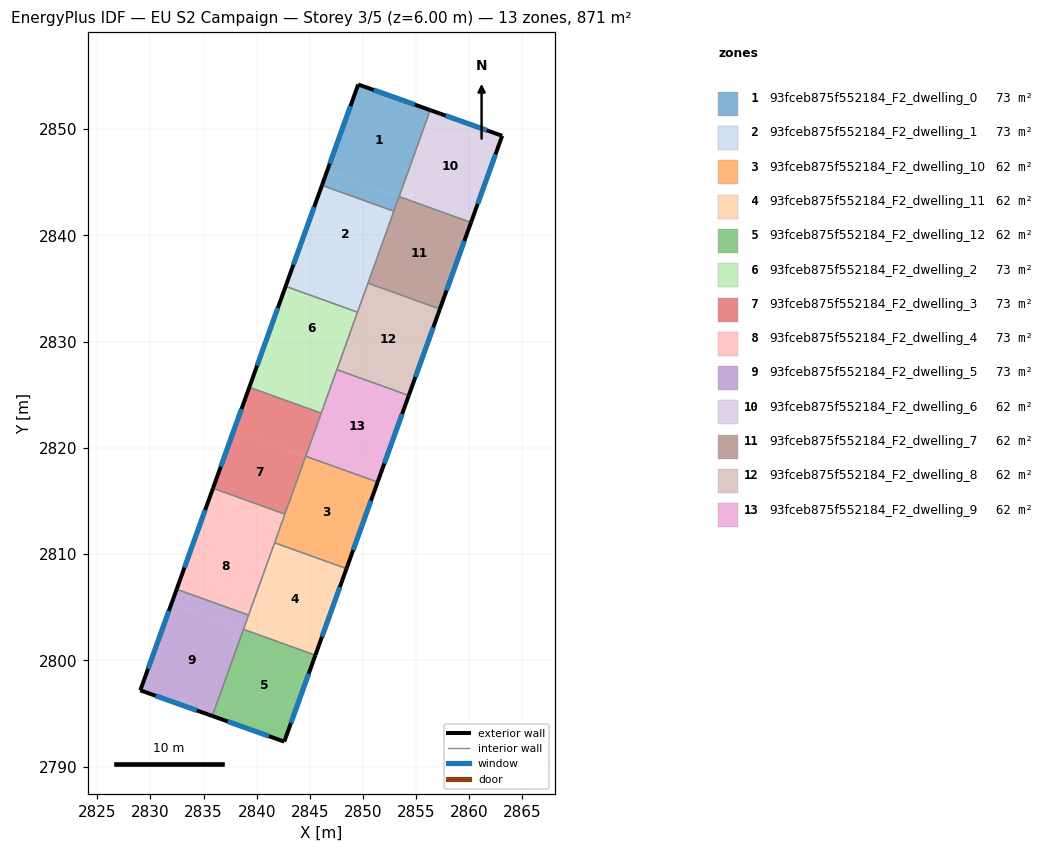
=== STOREY PLAN SPEC (per zone: floor XY polygon, exterior-wall plan segments, windows/doors) ===
zone 1: 93fceb875f552184_F2_dwelling_0  (72.6 m²)
  floor: (2856.32, 2851.79) (2853.39, 2843.63) (2846.62, 2846.07) (2849.55, 2854.20)
  floor: (2853.39, 2843.63) (2852.90, 2842.28) (2846.14, 2844.71) (2846.62, 2846.07)
  exterior wall: (2856.32, 2851.79) – (2849.55, 2854.20)  [7.2 m]
    window: (2854.87, 2852.30) – (2851.00, 2853.68)  [7.0 m²]
  exterior wall: (2849.55, 2854.20) – (2846.14, 2844.71)  [10.1 m]
    window: (2848.82, 2852.17) – (2846.87, 2846.74)  [9.9 m²]
  interior walls: 3
zone 2: 93fceb875f552184_F2_dwelling_1  (72.6 m²)
  floor: (2852.90, 2842.28) (2850.46, 2835.49) (2843.69, 2837.92) (2846.14, 2844.71)
  floor: (2850.46, 2835.49) (2849.48, 2832.77) (2842.72, 2835.21) (2843.69, 2837.92)
  exterior wall: (2846.14, 2844.71) – (2842.72, 2835.21)  [10.1 m]
    window: (2845.40, 2842.67) – (2843.45, 2837.24)  [9.9 m²]
  interior walls: 4
zone 3: 93fceb875f552184_F2_dwelling_10  (62.2 m²)
  floor: (2851.37, 2816.79) (2848.44, 2808.64) (2841.68, 2811.08) (2844.61, 2819.22)
  exterior wall: (2848.44, 2808.64) – (2851.37, 2816.79)  [8.7 m]
    window: (2849.07, 2810.39) – (2850.75, 2815.04)  [8.5 m²]
  interior walls: 4
zone 4: 93fceb875f552184_F2_dwelling_11  (62.2 m²)
  floor: (2848.44, 2808.64) (2845.52, 2800.50) (2838.75, 2802.93) (2841.68, 2811.08)
  exterior wall: (2845.52, 2800.50) – (2848.44, 2808.64)  [8.7 m]
    window: (2846.14, 2802.24) – (2847.82, 2806.90)  [8.5 m²]
  interior walls: 4
zone 5: 93fceb875f552184_F2_dwelling_12  (62.2 m²)
  floor: (2845.52, 2800.50) (2842.59, 2792.37) (2835.82, 2794.78) (2838.75, 2802.93)
  exterior wall: (2842.59, 2792.37) – (2845.52, 2800.50)  [8.6 m]
    window: (2843.22, 2794.11) – (2844.89, 2798.76)  [8.5 m²]
  exterior wall: (2835.82, 2794.78) – (2842.59, 2792.37)  [7.2 m]
    window: (2837.27, 2794.26) – (2841.14, 2792.88)  [7.0 m²]
  interior walls: 2
zone 6: 93fceb875f552184_F2_dwelling_2  (72.6 m²)
  floor: (2849.48, 2832.77) (2847.53, 2827.35) (2840.76, 2829.78) (2842.72, 2835.21)
  floor: (2847.53, 2827.35) (2846.06, 2823.27) (2839.30, 2825.71) (2840.76, 2829.78)
  exterior wall: (2842.72, 2835.21) – (2839.30, 2825.71)  [10.1 m]
    window: (2841.98, 2833.17) – (2840.03, 2827.74)  [9.9 m²]
  interior walls: 4
zone 7: 93fceb875f552184_F2_dwelling_3  (72.6 m²)
  floor: (2846.06, 2823.27) (2844.60, 2819.20) (2837.84, 2821.63) (2839.30, 2825.71)
  floor: (2844.60, 2819.20) (2842.65, 2813.77) (2835.88, 2816.21) (2837.84, 2821.63)
  exterior wall: (2839.30, 2825.71) – (2835.88, 2816.21)  [10.1 m]
    window: (2838.57, 2823.67) – (2836.61, 2818.24)  [9.9 m²]
  interior walls: 4
zone 8: 93fceb875f552184_F2_dwelling_4  (72.6 m²)
  floor: (2842.65, 2813.77) (2841.67, 2811.06) (2834.91, 2813.49) (2835.88, 2816.21)
  floor: (2841.67, 2811.06) (2839.23, 2804.27) (2832.46, 2806.70) (2834.91, 2813.49)
  exterior wall: (2835.88, 2816.21) – (2832.46, 2806.71)  [10.1 m]
    window: (2835.15, 2814.17) – (2833.20, 2808.74)  [9.9 m²]
  interior walls: 4
zone 9: 93fceb875f552184_F2_dwelling_5  (72.6 m²)
  floor: (2839.23, 2804.27) (2838.74, 2802.91) (2831.98, 2805.35) (2832.46, 2806.70)
  floor: (2838.74, 2802.91) (2835.82, 2794.78) (2829.04, 2797.19) (2831.98, 2805.35)
  exterior wall: (2829.04, 2797.19) – (2835.82, 2794.78)  [7.2 m]
    window: (2830.49, 2796.68) – (2834.37, 2795.30)  [7.0 m²]
  exterior wall: (2832.46, 2806.71) – (2829.04, 2797.19)  [10.1 m]
    window: (2831.73, 2804.67) – (2829.78, 2799.23)  [9.9 m²]
  interior walls: 3
zone 10: 93fceb875f552184_F2_dwelling_6  (62.2 m²)
  floor: (2863.09, 2849.37) (2860.16, 2841.22) (2853.40, 2843.65) (2856.32, 2851.79)
  exterior wall: (2863.09, 2849.37) – (2856.32, 2851.79)  [7.2 m]
    window: (2861.64, 2849.89) – (2857.77, 2851.27)  [7.0 m²]
  exterior wall: (2860.16, 2841.22) – (2863.09, 2849.37)  [8.7 m]
    window: (2860.79, 2842.96) – (2862.47, 2847.63)  [8.5 m²]
  interior walls: 2
zone 11: 93fceb875f552184_F2_dwelling_7  (62.2 m²)
  floor: (2860.16, 2841.22) (2857.23, 2833.07) (2850.47, 2835.51) (2853.40, 2843.65)
  exterior wall: (2857.23, 2833.07) – (2860.16, 2841.22)  [8.7 m]
    window: (2857.86, 2834.82) – (2859.53, 2839.47)  [8.5 m²]
  interior walls: 4
zone 12: 93fceb875f552184_F2_dwelling_8  (62.2 m²)
  floor: (2857.23, 2833.07) (2854.30, 2824.93) (2847.54, 2827.37) (2850.47, 2835.51)
  exterior wall: (2854.30, 2824.93) – (2857.23, 2833.07)  [8.7 m]
    window: (2854.93, 2826.68) – (2856.61, 2831.33)  [8.5 m²]
  interior walls: 4
zone 13: 93fceb875f552184_F2_dwelling_9  (62.2 m²)
  floor: (2854.30, 2824.93) (2851.37, 2816.79) (2844.61, 2819.22) (2847.54, 2827.37)
  exterior wall: (2851.37, 2816.79) – (2854.30, 2824.93)  [8.7 m]
    window: (2852.00, 2818.53) – (2853.68, 2823.19)  [8.5 m²]
  interior walls: 4

=== DERIVED (storey summary) ===
Building: EU S2 Campaign
Storey: 3 of 5  (floor level z = 6.00 m)
Storey gross floor area: 871.2 m²
Zones on this storey: 13
  - 93fceb875f552184_F2_dwelling_0: floor 72.6 m²; exterior wall 17.3 m (51.8 m²); 2 window(s) 16.9 m²; WWR 32.7%
  - 93fceb875f552184_F2_dwelling_1: floor 72.6 m²; exterior wall 10.1 m (30.3 m²); 1 window(s) 9.9 m²; WWR 32.7%
  - 93fceb875f552184_F2_dwelling_10: floor 62.2 m²; exterior wall 8.7 m (26.0 m²); 1 window(s) 8.5 m²; WWR 32.7%
  - 93fceb875f552184_F2_dwelling_11: floor 62.2 m²; exterior wall 8.7 m (26.0 m²); 1 window(s) 8.5 m²; WWR 32.7%
  - 93fceb875f552184_F2_dwelling_12: floor 62.2 m²; exterior wall 15.8 m (47.5 m²); 2 window(s) 15.5 m²; WWR 32.7%
  - 93fceb875f552184_F2_dwelling_2: floor 72.6 m²; exterior wall 10.1 m (30.3 m²); 1 window(s) 9.9 m²; WWR 32.7%
  - 93fceb875f552184_F2_dwelling_3: floor 72.6 m²; exterior wall 10.1 m (30.3 m²); 1 window(s) 9.9 m²; WWR 32.7%
  - 93fceb875f552184_F2_dwelling_4: floor 72.6 m²; exterior wall 10.1 m (30.3 m²); 1 window(s) 9.9 m²; WWR 32.7%
  - 93fceb875f552184_F2_dwelling_5: floor 72.6 m²; exterior wall 17.3 m (51.9 m²); 2 window(s) 17.0 m²; WWR 32.7%
  - 93fceb875f552184_F2_dwelling_6: floor 62.2 m²; exterior wall 15.9 m (47.6 m²); 2 window(s) 15.5 m²; WWR 32.7%
  - 93fceb875f552184_F2_dwelling_7: floor 62.2 m²; exterior wall 8.7 m (26.0 m²); 1 window(s) 8.5 m²; WWR 32.7%
  - 93fceb875f552184_F2_dwelling_8: floor 62.2 m²; exterior wall 8.7 m (26.0 m²); 1 window(s) 8.5 m²; WWR 32.7%
  - 93fceb875f552184_F2_dwelling_9: floor 62.2 m²; exterior wall 8.7 m (26.0 m²); 1 window(s) 8.5 m²; WWR 32.7%
Zone adjacency (shared interzone walls):
  - 93fceb875f552184_F2_dwelling_0 ↔ 93fceb875f552184_F2_dwelling_1
  - 93fceb875f552184_F2_dwelling_0 ↔ 93fceb875f552184_F2_dwelling_6
  - 93fceb875f552184_F2_dwelling_0 ↔ 93fceb875f552184_F2_dwelling_7
  - 93fceb875f552184_F2_dwelling_1 ↔ 93fceb875f552184_F2_dwelling_2
  - 93fceb875f552184_F2_dwelling_1 ↔ 93fceb875f552184_F2_dwelling_7
  - 93fceb875f552184_F2_dwelling_1 ↔ 93fceb875f552184_F2_dwelling_8
  - 93fceb875f552184_F2_dwelling_10 ↔ 93fceb875f552184_F2_dwelling_11
  - 93fceb875f552184_F2_dwelling_10 ↔ 93fceb875f552184_F2_dwelling_3
  - 93fceb875f552184_F2_dwelling_10 ↔ 93fceb875f552184_F2_dwelling_4
  - 93fceb875f552184_F2_dwelling_10 ↔ 93fceb875f552184_F2_dwelling_9
  - 93fceb875f552184_F2_dwelling_11 ↔ 93fceb875f552184_F2_dwelling_12
  - 93fceb875f552184_F2_dwelling_11 ↔ 93fceb875f552184_F2_dwelling_4
  - 93fceb875f552184_F2_dwelling_11 ↔ 93fceb875f552184_F2_dwelling_5
  - 93fceb875f552184_F2_dwelling_12 ↔ 93fceb875f552184_F2_dwelling_5
  - 93fceb875f552184_F2_dwelling_2 ↔ 93fceb875f552184_F2_dwelling_3
  - 93fceb875f552184_F2_dwelling_2 ↔ 93fceb875f552184_F2_dwelling_8
  - 93fceb875f552184_F2_dwelling_2 ↔ 93fceb875f552184_F2_dwelling_9
  - 93fceb875f552184_F2_dwelling_3 ↔ 93fceb875f552184_F2_dwelling_4
  - 93fceb875f552184_F2_dwelling_3 ↔ 93fceb875f552184_F2_dwelling_9
  - 93fceb875f552184_F2_dwelling_4 ↔ 93fceb875f552184_F2_dwelling_5
  - 93fceb875f552184_F2_dwelling_6 ↔ 93fceb875f552184_F2_dwelling_7
  - 93fceb875f552184_F2_dwelling_7 ↔ 93fceb875f552184_F2_dwelling_8
  - 93fceb875f552184_F2_dwelling_8 ↔ 93fceb875f552184_F2_dwelling_9